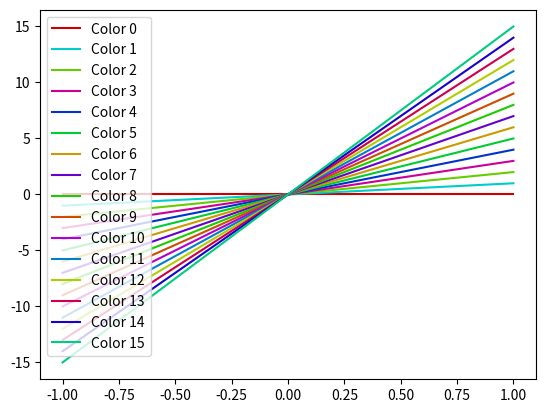

Reproduce this figure in Python.
"""
create_color_map.py  - script to create equally spaced HSV colors

Copyright (C) 2020 Thies Hecker

Permission is hereby granted, free of charge, to any person obtaining a copy
of this software and associated documentation files (the "Software"), to deal
in the Software without restriction, including without limitation the rights
to use, copy, modify, merge, publish, distribute, sublicense, and/or sell
copies of the Software, and to permit persons to whom the Software is
furnished to do so, subject to the following conditions:

The above copyright notice and this permission notice shall be included in all
copies or substantial portions of the Software.

THE SOFTWARE IS PROVIDED "AS IS", WITHOUT WARRANTY OF ANY KIND, EXPRESS OR
IMPLIED, INCLUDING BUT NOT LIMITED TO THE WARRANTIES OF MERCHANTABILITY,
FITNESS FOR A PARTICULAR PURPOSE AND NONINFRINGEMENT. IN NO EVENT SHALL THE
AUTHORS OR COPYRIGHT HOLDERS BE LIABLE FOR ANY CLAIM, DAMAGES OR OTHER
LIABILITY, WHETHER IN AN ACTION OF CONTRACT, TORT OR OTHERWISE, ARISING FROM,
OUT OF OR IN CONNECTION WITH THE SOFTWARE OR THE USE OR OTHER DEALINGS IN THE
SOFTWARE.

"""

import numpy as np
import matplotlib.pyplot as plt


def interpolate_color(color_values, angle):
    """Interpolates a single color profile"""

    for i, color_val in enumerate(color_values):
        if color_val[0] > angle:
            angle0 = color_values[i-1][0]
            color0 = color_values[i-1][1]
            angle1 = color_val[0]
            color1 = color_val[1]
            break

    int_val = (angle - angle0) * (color1 - color0) / (angle1 - angle0) + color0

    return int_val


def calculate_colors(S, V, no_colors):
    """Calculates the color values"""

    ubound = V
    lbound = V * (1 - S)

    red_values = [
        (0., ubound),
        (60., ubound),
        (120., lbound),
        (180., lbound),
        (240., lbound),
        (300., ubound),
        (360., ubound)
    ]

    green_values = [
        (0., lbound),
        (60., ubound),
        (120., ubound),
        (180., ubound),
        (240., lbound),
        (300., lbound),
        (360., lbound)
    ]

    blue_values = [
        (0., lbound),
        (60., lbound),
        (120., lbound),
        (180., ubound),
        (240., ubound),
        (300., ubound),
        (360., lbound)
    ]

    # calculate color anlges
    rgb_values = []
    angle = 0
    offset = 360
    counter = 0
    angles = []
    while len(rgb_values) < no_colors:
        print('Color {}: Hue angle {}°'.format(counter, angle))
        red = interpolate_color(red_values, angle)
        green = interpolate_color(green_values, angle)
        blue = interpolate_color(blue_values, angle)
        rgb_values.append((red, green, blue))
        angles.append(angle)

        last_angle = angle
        while True:
            angle = last_angle + offset + 180
            if angle >= 360.:
                angle -= 360

            if angle in angles:
                offset = offset / 2
            else:
                counter += 1
                offset = 180.
                break

    return rgb_values, angles


def create_test_plot(rgb_values):
    """Creates a simple test plot"""

    x = np.linspace(-1, 1., 10)

    def y(x, m, b):
        return m * x + b

    for i, rgb_value in enumerate(rgb_values):
        plt.plot(x, y(x, i, 0), color=rgb_value, label='Color {}'.format(i))

    plt.legend()
    plt.show()


if __name__ == '__main__':

    S = 1.0     # saturation
    V = 0.8     # value
    no_colors = 16  # number of colors to create

    rgb_values, angles = calculate_colors(S, V, no_colors)

    print('\nrgba_values = (')
    for i, rgb_value in enumerate(rgb_values):
        print('    ({:4.3f}, {:4.3f}, {:4.3f}, 1.0),  # H={}°, S={}, V={}'.format(*rgb_value, angles[i], S, V))
    print(')')

    create_test_plot(rgb_values)
